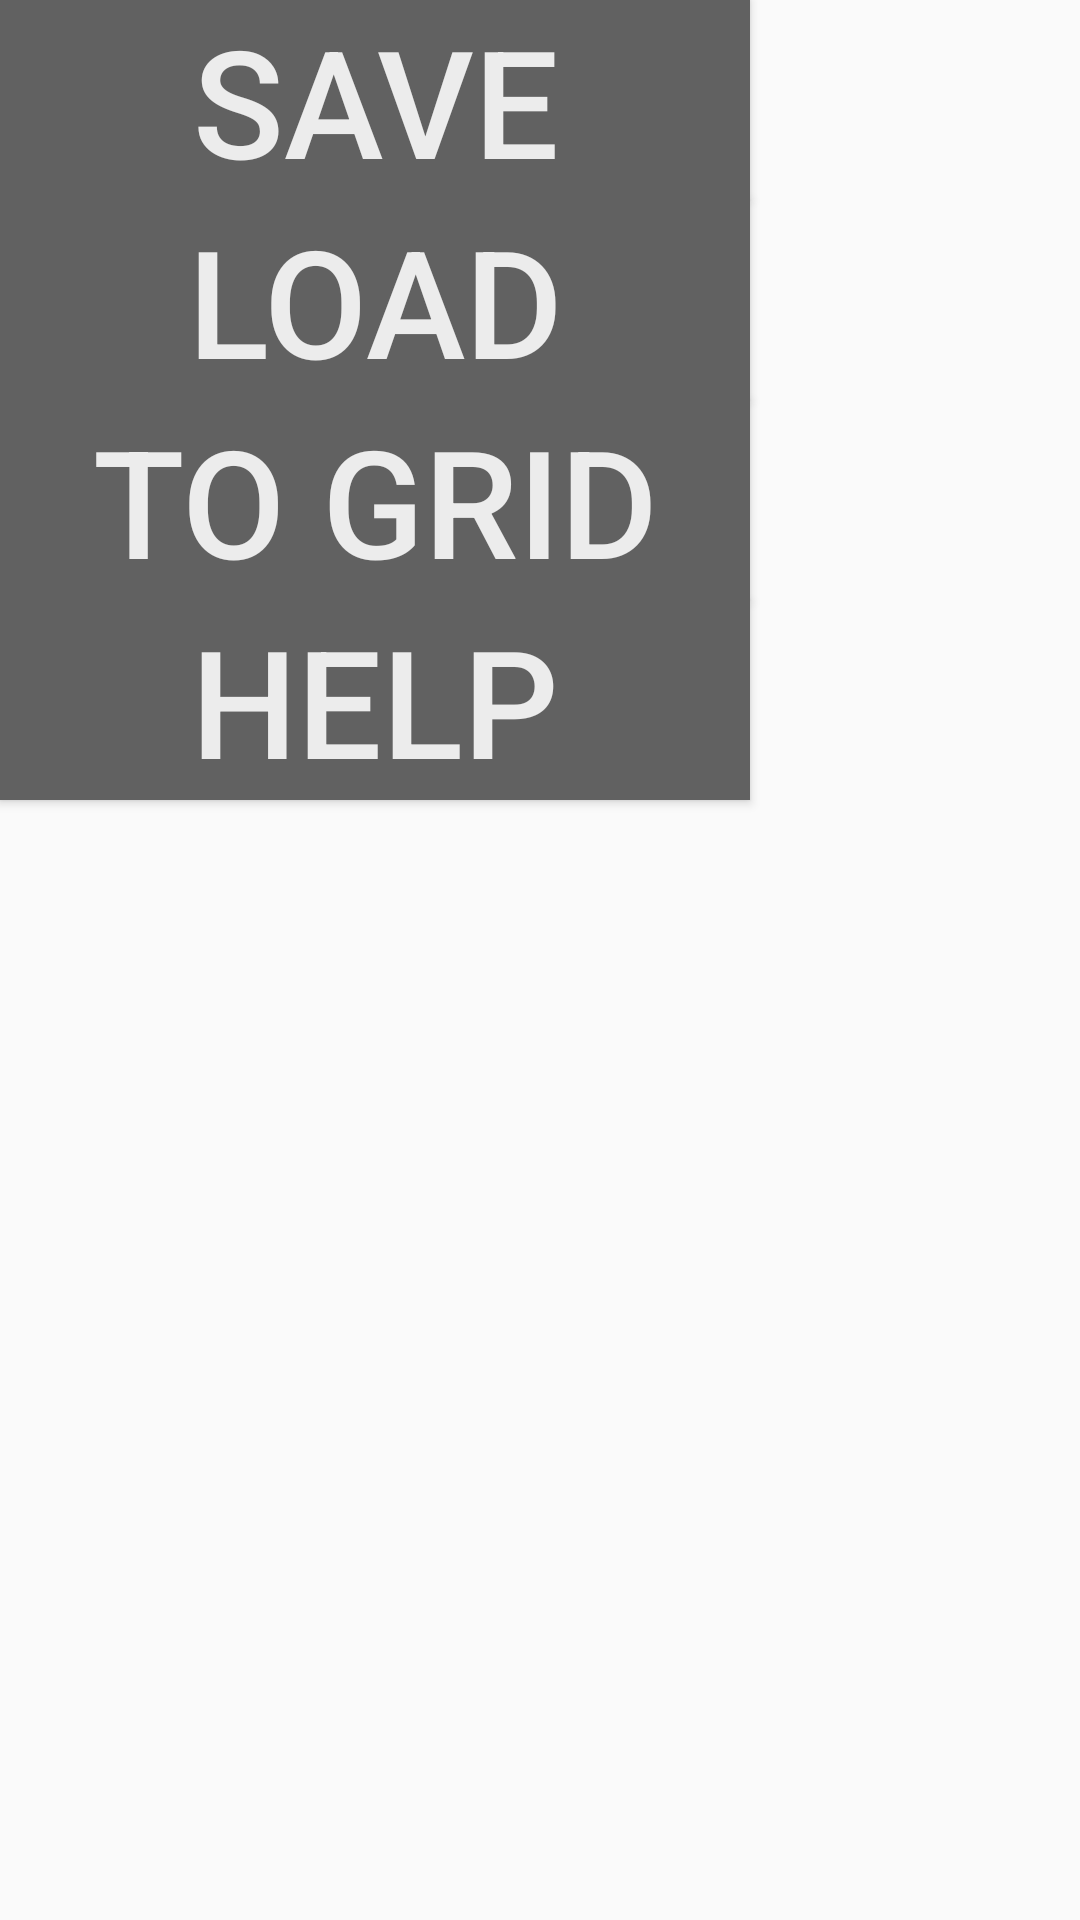

Produce the Android XML layout that renders to this screen, including the resource entries it uses.
<!-- AndroidManifest.xml: application theme Main.NoActionBar -->
<!-- res/layout/menu_layout.xml -->
<?xml version="1.0" encoding="utf-8"?>
<LinearLayout
    xmlns:android="http://schemas.android.com/apk/res/android"
    android:orientation="vertical"
    android:layout_width="match_parent"
    android:layout_height="match_parent">

    <Button
        android:layout_width="wrap_content"
        android:layout_height="wrap_content"
        android:text="Save"
        android:id="@id/menu_save"
        android:textSize="50dp"
        android:minWidth="250dp"
        android:background="@drawable/menu_background"
        android:textColor="@color/text_color" />

    <Button
        android:layout_width="wrap_content"
        android:layout_height="wrap_content"
        android:text="Load"
        android:id="@id/menu_load"
        android:textSize="50dp"
        android:minWidth="250dp"
        android:background="@drawable/menu_background"
        android:textColor="@color/text_color" />

    <Button
        android:layout_width="wrap_content"
        android:layout_height="wrap_content"
        android:text="To Grid"
        android:id="@id/menu_to_grid"
        android:textSize="50dp"
        android:minWidth="250dp"
        android:background="@drawable/menu_background"
        android:textColor="@color/text_color" />

    <Button
        android:layout_width="wrap_content"
        android:layout_height="wrap_content"
        android:text="Help"
        android:id="@id/menu_help"
        android:textSize="50dp"
        android:minWidth="250dp"
        android:background="@drawable/menu_background"
        android:textColor="@color/text_color" />
</LinearLayout>
<!-- resources referenced by this layout -->
<resources>
  <color name="text_color">#ececec</color>
  <!-- drawable menu_background (drawable) -->
  <?xml version="1.0" encoding="utf-8"?>
  <selector
      xmlns:android="http://schemas.android.com/apk/res/android">
  
      <item android:state_focused="true" android:state_pressed="false" android:drawable="@color/menu_background_pressed" />
      <item android:state_focused="true" android:state_pressed="true" android:drawable="@color/menu_background_pressed" />
      <item android:state_focused="false" android:state_pressed="true" android:drawable="@color/menu_background_pressed" />
      <item android:drawable="@color/menu_background_normal" />
  </selector>
  <style name="Main.NoActionBar">
          <item name="windowActionBar">false</item>
          <item name="windowNoTitle">true</item>
      </style>
  <item name="menu_background_pressed" type="color">#757575</item>
  <item name="menu_background_normal" type="color">#616161</item>
</resources>
